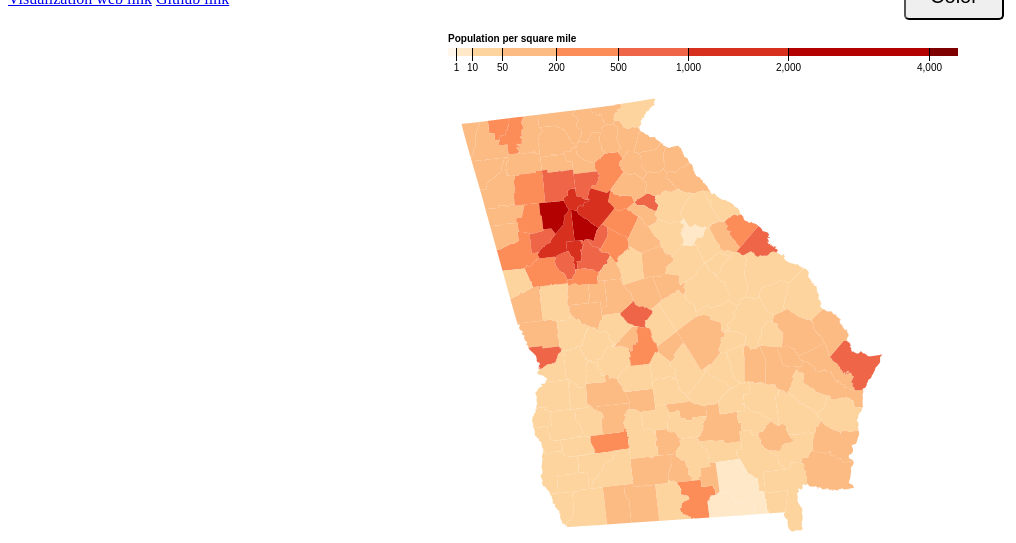
D3 v4 page, settled after 480 driven frames (8 s of simulated time); the page loaded 2 data file(s).


//SOURCES:
//topojson of georgia from: https://github.com/deldersveld/topojson/blob/master/countries/us-states/GA-13-georgia-counties.json
//legend/colorscheme from: https://bl.ocks.org/mbostock/5562380
//https://bl.ocks.org/mbostock/4060606
    

var densityy = d3.map();
    
var svg = d3.select("svg")
//global variable used for toggling colors
var tog = document.getElementById("buttonColor");

//color schemes
var color1 = d3.scaleThreshold()
    .domain([1, 10, 50, 200, 500, 1000, 2000, 4000])
    .range(d3.schemeOrRd[9]);
    
var color2 = d3.scaleThreshold()
    .domain([1, 10, 50, 200, 500, 1000, 2000, 4000])
    .range(d3.schemeBuPu[9]);

var x = d3.scaleSqrt()
    .domain([0, 4500])
    .rangeRound([440, 950]);

var g = svg.append("g")
    .attr("class", "key")
    .attr("transform", "translate(0,40)");
//initialize tooptip
var tooltip = d3.select("body").append("div") 
    .attr("class", "tooltip")               
    .style("opacity", 0);

//visualize rectangle for legend
g.selectAll("rect")
  .data(color1.range().map(function(d) {
      d = color1.invertExtent(d);
      if (d[0] == null) d[0] = x.domain()[0];
      if (d[1] == null) d[1] = x.domain()[1];
      return d;
    }))
  .enter().append("rect")
    .attr("height", 8)
    .attr("x", function(d) { return x(d[0]); })
    .attr("width", function(d) { return x(d[1]) - x(d[0]); })
    .attr("fill", function(d) { return color1(d[0]); });
//text for legend
g.append("text")
    .attr("class", "caption")
    .attr("x", x.range()[0])
    .attr("y", -6)
    .attr("fill", "#000")
    .attr("text-anchor", "start")
    .attr("font-weight", "bold")
    .text("Population per square mile");
//ticks for the legend
g.call(d3.axisBottom(x)
    .tickSize(13)
    .tickValues(color1.domain()))
  .select(".domain")
    .remove();

d3.queue()
    .defer(d3.json, "Georgia.json") //read in our topojson file
    .defer(d3.csv, "Density.csv", function(data){densityy.set(+data.GEOID, +data.Dense)}) //create a map/dictionary with GEOID as key and density as value
    .await(ready);
console.log(densityy);
    
//projection for the map
var projection = d3.geoAlbersUsa()
    .translate([-400 ,-200])
    .scale(5500);

var path = d3.geoPath()
    .projection(projection);

function ready(error, data){
    console.log(data)
    //read in json values
    var states = topojson.feature(data, data.objects.counties).features
    console.log(states)
    
    var map = svg.append("g")
    
    .attr("class", "counties")
    .selectAll("path")
    .data(states)
    .enter().append("path")
    .attr("fill", function(d) { 
      return color1(densityy.get(d.properties.GEOID)); })
    .attr("d", path)
    .on("mouseover", function(d){ //tooltip functionality
        tooltip
            .transition()
            .duration(50)
                  
        tooltip.html("<strong>" + d.properties.NAME + " County " + "</strong>" + "<br>" + "Population/mile^2: " + densityy.get(d.properties.GEOID)) //display the name of the data when hovering over
            .style('top', d3.event.pageY + 10 + 'px') 
            .style('left', d3.event.pageX + 10 + 'px')
            .style("opacity", 1)  
              })
    .on("mouseout", function(d){ //tooltip functionality
        tooltip
            .transition()
            .duration(50)
                  
        tooltip.html("<strong>" + d.properties.NAME + " County " + "</strong>" + "<br>" + "Population/mile^2: " + densityy.get(d.properties.GEOID)) //display the name of the data when hovering over
            .style('top', d3.event.pageY + 10 + 'px') 
            .style('left', d3.event.pageX + 10 + 'px')
            .style("opacity", 0)  
              });
    console.log(map)
    var buttonColor = d3.select("#buttonColor")
        .on("click", colorFunction)
        
    function colorFunction(){
        console.log(1)
        //toggle for the colors
        if(tog.value == "ON"){
            tog.value = "OFF"
        }
        else if(tog.value == "OFF"){
            tog.value = "ON"        
        }
        //update the fill attribute for our map
        map.attr("fill", function(d) { 
          if(tog.value == "ON"){
              g.selectAll("rect")
                .attr("fill", function(d) { return color1(d[0]); });

              return color1(densityy.get(d.properties.GEOID)); 
          }
          else{
                            g.selectAll("rect")
                .attr("fill", function(d) { return color2(d[0]); });
            return color2(densityy.get(d.properties.GEOID)); }
            })
    }
}



### data: Density.csv
GEO.id, GEO.id2, GEO.display-label, GCT_STUB.target-geo-id, GEOID, GCT_STUB.display-label, Dense
0400000US13, 13, Georgia, 0500000US13001, 13001, Appling County, 36
0400000US13, 13, Georgia, 0500000US13003, 13003, Atkinson County, 24.7
0400000US13, 13, Georgia, 0500000US13005, 13005, Bacon County, 42.9
0400000US13, 13, Georgia, 0500000US13007, 13007, Baker County, 10.1
0400000US13, 13, Georgia, 0500000US13009, 13009, Baldwin County, 177.3
0400000US13, 13, Georgia, 0500000US13011, 13011, Banks County, 79.3
0400000US13, 13, Georgia, 0500000US13013, 13013, Barrow County, 432.7
0400000US13, 13, Georgia, 0500000US13015, 13015, Bartow County, 217.9
0400000US13, 13, Georgia, 0500000US13017, 13017, Ben Hill County, 70.5
0400000US13, 13, Georgia, 0500000US13019, 13019, Berrien County, 42.7
0400000US13, 13, Georgia, 0500000US13021, 13021, Bibb County, 622.8
0400000US13, 13, Georgia, 0500000US13023, 13023, Bleckley County, 60.5
0400000US13, 13, Georgia, 0500000US13025, 13025, Brantley County, 41.6
0400000US13, 13, Georgia, 0500000US13027, 13027, Brooks County, 32.9
0400000US13, 13, Georgia, 0500000US13029, 13029, Bryan County, 69.3
0400000US13, 13, Georgia, 0500000US13031, 13031, Bulloch County, 104.4
0400000US13, 13, Georgia, 0500000US13033, 13033, Burke County, 28.2
0400000US13, 13, Georgia, 0500000US13035, 13035, Butts County, 128.3
0400000US13, 13, Georgia, 0500000US13037, 13037, Calhoun County, 23.9
0400000US13, 13, Georgia, 0500000US13039, 13039, Camden County, 82.4
0400000US13, 13, Georgia, 0500000US13043, 13043, Candler County, 45.3
0400000US13, 13, Georgia, 0500000US13045, 13045, Carroll County, 221.5
0400000US13, 13, Georgia, 0500000US13047, 13047, Catoosa County, 394.3
0400000US13, 13, Georgia, 0500000US13049, 13049, Charlton County, 15.7
0400000US13, 13, Georgia, 0500000US13051, 13051, Chatham County, 621.7
0400000US13, 13, Georgia, 0500000US13053, 13053, Chattahoochee County, 45.3
0400000US13, 13, Georgia, 0500000US13055, 13055, Chattooga County, 83
0400000US13, 13, Georgia, 0500000US13057, 13057, Cherokee County, 508.3
0400000US13, 13, Georgia, 0500000US13059, 13059, Clarke County, 979.1
0400000US13, 13, Georgia, 0500000US13061, 13061, Clay County, 16.3
0400000US13, 13, Georgia, 0500000US13063, 13063, Clayton County, 1832
0400000US13, 13, Georgia, 0500000US13065, 13065, Clinch County, 8.5
0400000US13, 13, Georgia, 0500000US13067, 13067, Cobb County, 2026
0400000US13, 13, Georgia, 0500000US13069, 13069, Coffee County, 73.7
0400000US13, 13, Georgia, 0500000US13071, 13071, Colquitt County, 83.6
0400000US13, 13, Georgia, 0500000US13073, 13073, Columbia County, 427.6
0400000US13, 13, Georgia, 0500000US13075, 13075, Cook County, 75.8
0400000US13, 13, Georgia, 0500000US13077, 13077, Coweta County, 288.8
0400000US13, 13, Georgia, 0500000US13079, 13079, Crawford County, 38.9
0400000US13, 13, Georgia, 0500000US13081, 13081, Crisp County, 86
0400000US13, 13, Georgia, 0500000US13083, 13083, Dade County, 95.6
0400000US13, 13, Georgia, 0500000US13085, 13085, Dawson County, 105.9
0400000US13, 13, Georgia, 0500000US13087, 13087, Decatur County, 46.6
0400000US13, 13, Georgia, 0500000US13089, 13089, DeKalb County, 2586
0400000US13, 13, Georgia, 0500000US13091, 13091, Dodge County, 44
0400000US13, 13, Georgia, 0500000US13093, 13093, Dooly County, 38.1
0400000US13, 13, Georgia, 0500000US13095, 13095, Dougherty County, 287.7
0400000US13, 13, Georgia, 0500000US13097, 13097, Douglas County, 661.8
0400000US13, 13, Georgia, 0500000US13099, 13099, Early County, 21.5
0400000US13, 13, Georgia, 0500000US13101, 13101, Echols County, 9.7
0400000US13, 13, Georgia, 0500000US13103, 13103, Effingham County, 109.4
0400000US13, 13, Georgia, 0500000US13105, 13105, Elbert County, 57.4
0400000US13, 13, Georgia, 0500000US13107, 13107, Emanuel County, 33.2
0400000US13, 13, Georgia, 0500000US13109, 13109, Evans County, 60.2
0400000US13, 13, Georgia, 0500000US13111, 13111, Fannin County, 61.2
0400000US13, 13, Georgia, 0500000US13113, 13113, Fayette County, 548.3
0400000US13, 13, Georgia, 0500000US13115, 13115, Floyd County, 188.9
0400000US13, 13, Georgia, 0500000US13117, 13117, Forsyth County, 783.5
0400000US13, 13, Georgia, 0500000US13119, 13119, Franklin County, 84.5
0400000US13, 13, Georgia, 0500000US13121, 13121, Fulton County, 1748
... 99 more rows

### data: Georgia.json
{
 "type": "Topology",
 "objects": {
  "counties": {
   "type": "GeometryCollection",
   "bbox": [
    -85.61,
    30.36,
    -80.75,
    35.0
   ],
   "geometries": [
    "{... 3 keys}",
    "{... 3 keys}",
    "{... 3 keys}",
    "{... 3 keys}",
    "{... 3 keys}",
    "{... 3 keys}",
    "{... 3 keys}",
    "{... 3 keys}",
    "... 151 more items"
   ]
  }
 },
 "arcs": [
  [
   [
    6088,
    7003
   ],
   [
    1,
    0
   ],
   [
    1,
    -1
   ],
   [
    1,
    0
   ],
   [
    1,
    -1
   ],
   [
    1,
    0
   ],
   [
    4,
    -1
   ],
   [
    1,
    -1
   ],
   "... 497 more items"
  ],
  [
   [
    6439,
    7069
   ],
   [
    3,
    1
   ],
   [
    1,
    2
   ],
   [
    0,
    2
   ],
   [
    0,
    1
   ],
   [
    -1,
    2
   ],
   [
    0,
    1
   ],
   [
    1,
    0
   ],
   "... 82 more items"
  ],
  [
   [
    6551,
    7093
   ],
   [
    0,
    -1
   ],
   [
    1,
    -1
   ],
   [
    1,
    -2
   ],
   [
    0,
    -1
   ],
   [
    -1,
    -2
   ],
   [
    -1,
    0
   ],
   [
    -2,
    -1
   ],
   "... 588 more items"
  ],
  [
   [
    6821,
    6456
   ],
   [
    -3,
    -2
   ],
   [
    0,
    -1
   ],
   [
    -5,
    -3
   ],
   [
    -13,
    -10
   ],
   [
    -10,
    -7
   ],
   [
    -3,
    -2
   ],
   [
    0,
    -1
   ],
   "... 13 more items"
  ],
  [
   [
    6699,
    6365
   ],
   [
    -1,
    0
   ],
   [
    -1,
    -1
   ],
   [
    -1,
    0
   ],
   [
    -1,
    0
   ],
   [
    -1,
    0
   ],
   [
    -1,
    0
   ],
   [
    0,
    1
   ],
   "... 45 more items"
  ],
  [
   [
    6636,
    6364
   ],
   [
    -2,
    0
   ],
   [
    -2,
    0
   ],
   [
    -2,
    0
   ],
   [
    -3,
    0
   ],
   [
    -1,
    0
   ],
   [
    -1,
    0
   ],
   [
    -1,
    1
   ],
   "... 525 more items"
  ],
  [
   [
    7980,
    2097
   ],
   [
    -1,
    -1
   ],
   [
    0,
    -2
   ],
   [
    -1,
    -1
   ],
   [
    0,
    -2
   ],
   [
    -1,
    -2
   ],
   [
    0,
    -1
   ],
   [
    0,
    -1
   ],
   "... 189 more items"
  ],
  [
   [
    7908,
    1752
   ],
   [
    -2,
    -2
   ],
   [
    -1,
    -1
   ],
   [
    -3,
    -2
   ],
   [
    -3,
    -3
   ],
   [
    -3,
    -2
   ],
   [
    -5,
    -5
   ],
   [
    -4,
    -3
   ],
   "... 332 more items"
  ],
  "... 473 more items"
 ],
 "transform": {
  "scale": [
   0.0004854,
   0.0004645
  ],
  "translate": [
   -85.61,
   30.36
  ]
 }
}